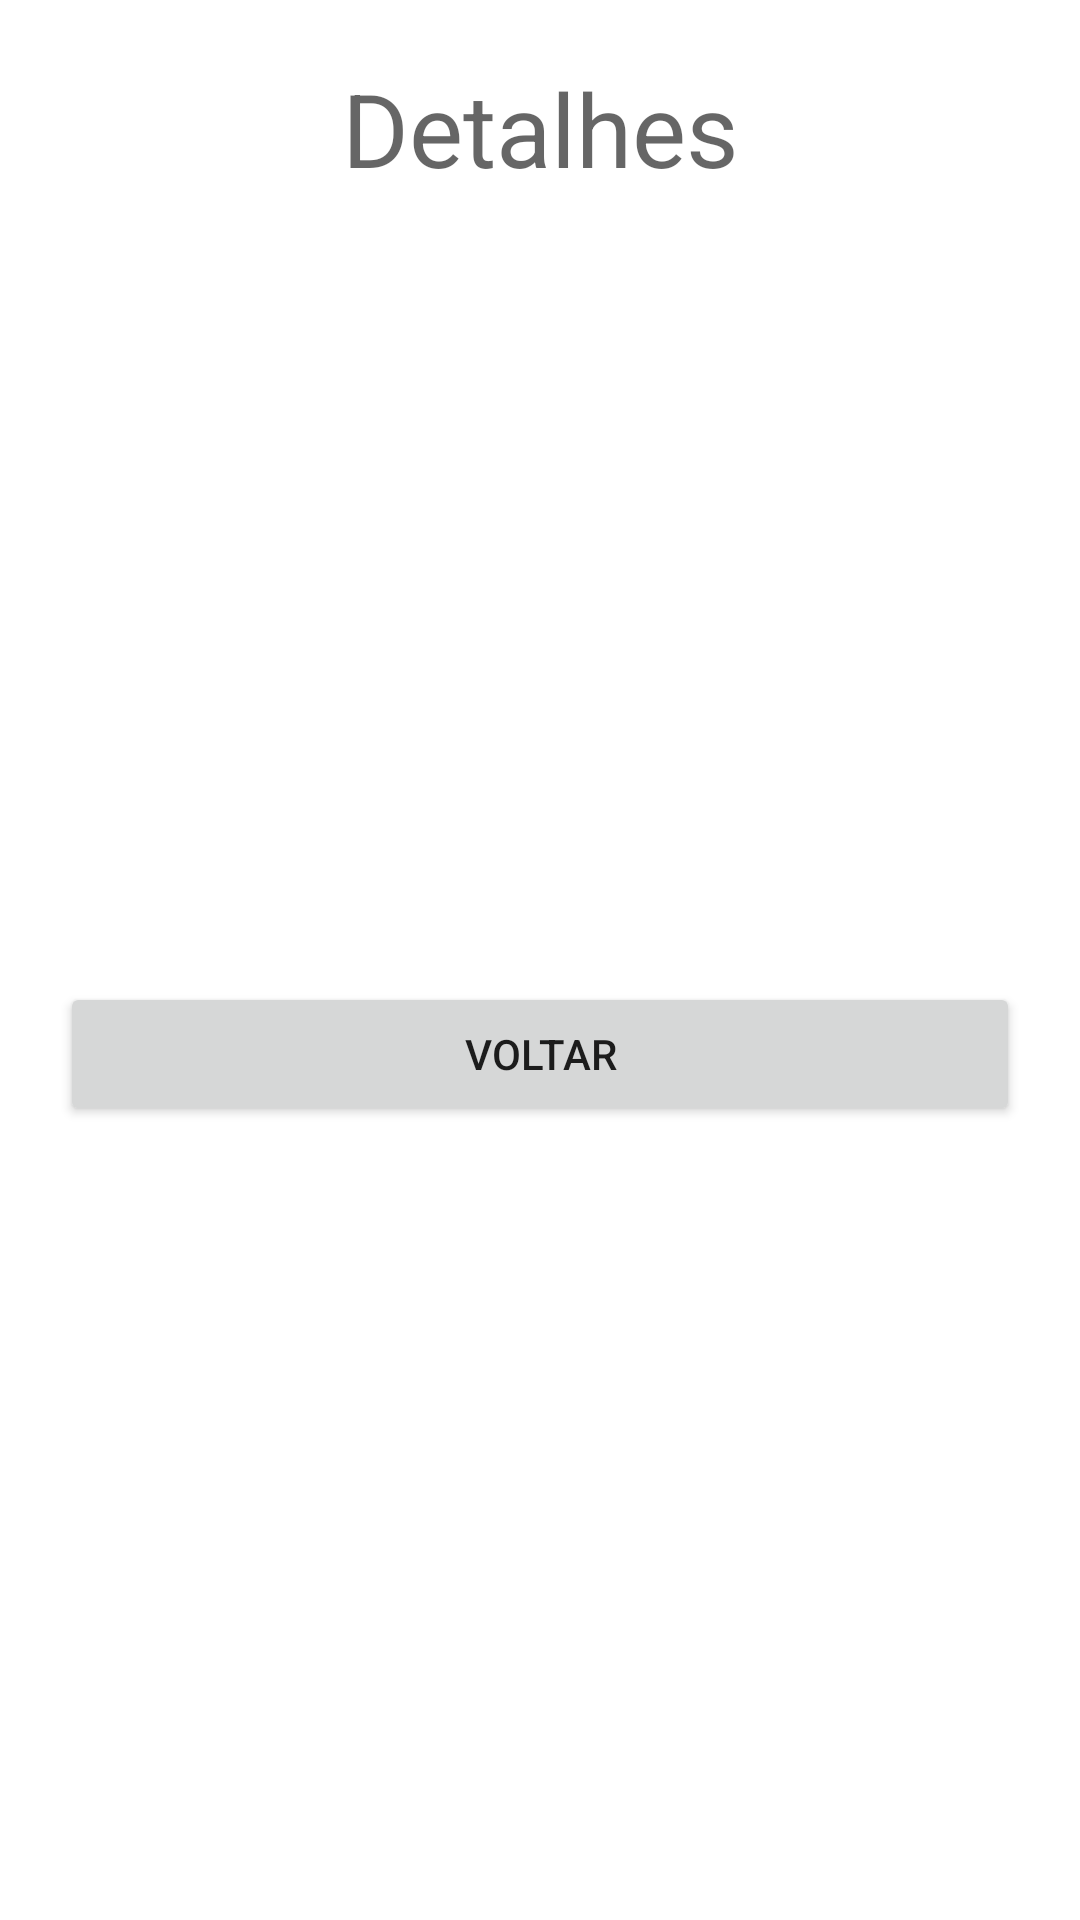

Android layout source for this screen:
<!-- AndroidManifest.xml: application theme Theme.Atividade_nv3 -->
<!-- res/layout/activity_detalhes.xml -->
<?xml version="1.0" encoding="utf-8"?>
<LinearLayout xmlns:android="http://schemas.android.com/apk/res/android"
    xmlns:app="http://schemas.android.com/apk/res-auto"
    xmlns:tools="http://schemas.android.com/tools"
    android:layout_width="match_parent"
    android:layout_height="match_parent"
    android:orientation="vertical"
    android:padding="20dp"
    tools:context=".DetalhesActivity">

    <TextView
        android:id="@+id/textView3"
        android:layout_width="match_parent"
        android:layout_height="wrap_content"
        android:layout_marginBottom="50dp"
        android:gravity="center"
        android:text="Detalhes"
        android:textAppearance="@style/TextAppearance.AppCompat.Display1" />

    <TextView
        android:id="@+id/tvNomeFuncionario"
        android:layout_width="match_parent"
        android:layout_height="wrap_content"
        android:textAppearance="@style/TextAppearance.AppCompat.Display1"
        android:textColor="#FFFFFF"
        tools:text="Nome funcionario"
        tools:textColor="#000000" />

    <TextView
        android:id="@+id/tvSalarioBruto"
        android:layout_width="match_parent"
        android:layout_height="wrap_content"
        android:textAppearance="@style/TextAppearance.AppCompat.Large"
        tools:text="Salario bruto" />

    <TextView
        android:id="@+id/tvINSS"
        android:layout_width="match_parent"
        android:layout_height="wrap_content"
        android:textAppearance="@style/TextAppearance.AppCompat.Large"
        tools:text="INSS" />

    <TextView
        android:id="@+id/tvIR"
        android:layout_width="match_parent"
        android:layout_height="wrap_content"
        android:textAppearance="@style/TextAppearance.AppCompat.Large"
        tools:text="IR" />

    <TextView
        android:id="@+id/tvFGTS"
        android:layout_width="match_parent"
        android:layout_height="wrap_content"
        android:textAppearance="@style/TextAppearance.AppCompat.Large"
        tools:text="FGTS" />

    <TextView
        android:id="@+id/tvSalarioLiquido"
        android:layout_width="match_parent"
        android:layout_height="wrap_content"
        android:textAppearance="@style/TextAppearance.AppCompat.Large"
        tools:text="Salario liquido" />

    <Button
        android:id="@+id/bVoltar"
        android:layout_width="match_parent"
        android:layout_height="wrap_content"
        android:layout_marginTop="20dp"
        android:text="Voltar" />

</LinearLayout>
<!-- resources referenced by this layout -->
<resources>
  <style name="Theme.Atividade_nv3" parent="Theme.MaterialComponents.DayNight.DarkActionBar">
          
          <item name="colorPrimary">@color/purple_500</item>
          <item name="colorPrimaryVariant">@color/purple_700</item>
          <item name="colorOnPrimary">@color/white</item>
          
          <item name="colorSecondary">@color/teal_200</item>
          <item name="colorSecondaryVariant">@color/teal_700</item>
          <item name="colorOnSecondary">@color/black</item>
          
          <item name="android:statusBarColor" tools:targetApi="l">?attr/colorPrimaryVariant</item>
          
      </style>
  <!-- not gathered from this repository: default colours our renderer supplied (Android Studio template values) -->
  <color name="purple_500">#FF6200EE</color>
  <color name="purple_700">#FF3700B3</color>
  <color name="teal_200">#FF03DAC5</color>
  <color name="teal_700">#FF018786</color>
  <color name="black">#FF000000</color>
  <color name="white">#FFFFFFFF</color>
</resources>
